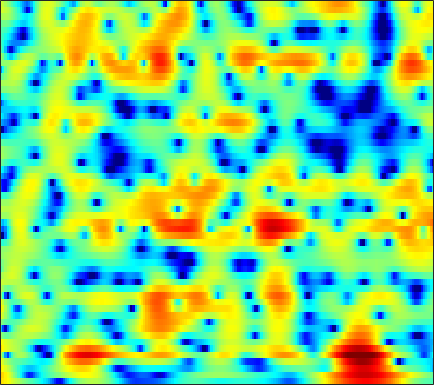

Source data for this figure (header and first rows):
5.5471, 5.2123, 4.7186, 4.1731, 3.7422, 3.1436, 2.5313, 2.0613, 1.4369, 0.81797, 0.2157, -0.22781, -0.79016, -1.3336, -1.7316, -2.2538, -2.7797, -3.1917, -3.788, -4.4666, -5.2474, -5.9354, -7.041, -8.4224
6.101, 5.558, 4.739, 3.801, 3.013, 1.838, 0.5017, -0.6236, -2.319, -4.287, -6.586, -8.519, -11.08, -12.44, -11.92, -10.05, -8.078, -6.8, -5.375, -4.234, -3.308, -2.726, -2.067, -1.51
4.697, 4.099, 3.227, 2.295, 1.546, 0.4906, -0.6267, -1.498, -2.691, -3.872, -4.961, -5.642, -6.294, -6.557, -6.491, -6.119, -5.529, -5.014, -4.271, -3.519, -2.767, -2.212, -1.48, -0.7454
3.739, 2.785, 1.598, 0.6044, 0.02618, -0.5294, -0.8966, -1.113, -1.377, -1.644, -1.942, -2.189, -2.558, -2.969, -3.289, -3.714, -4.13, -4.418, -4.748, -4.884, -4.787, -4.505, -3.799, -2.764
2.184, -1.213, -8.004, -11.46, -6.54, -2.514, -0.338, 0.6003, 1.256, 1.414, 1.171, 0.7535, -0.06989, -1.178, -2.165, -3.655, -5.253, -6.561, -8.374, -10.4, -13.35, -17.36, -29.99, -13.98
5.231, 4.445, 3.555, 2.899, 2.552, 2.216, 1.935, 1.688, 1.258, 0.6429, -0.2093, -1.031, -2.418, -4.221, -5.93, -8.851, -12.88, -16.13, -17.02, -14.4, -11.9, -10.4, -8.613, -6.86
4.383, 3.853, 3.238, 2.732, 2.419, 2.068, 1.761, 1.54, 1.225, 0.8533, 0.3997, -0.004364, -0.6254, -1.332, -1.892, -2.621, -3.255, -3.617, -3.906, -4.012, -3.976, -3.876, -3.658, -3.374
0.6995, -0.1936, -0.9015, -0.9647, -0.6877, -0.1052, 0.5177, 0.9431, 1.406, 1.734, 1.93, 2.004, 2.009, 1.928, 1.81, 1.644, 1.4, 1.165, 0.8291, 0.4738, 0.08224, -0.2587, -0.8009, -1.472
-6.205, -11.12, -15.5, -9.134, -5.932, -3.156, -1.315, -0.3023, 0.7215, 1.482, 2.055, 2.39, 2.722, 2.953, 3.043, 3.08, 3.015, 2.889, 2.627, 2.249, 1.737, 1.259, 0.4722, -0.5237
0.5167, -0.3648, -1.234, -1.703, -1.833, -1.786, -1.572, -1.333, -0.9254, -0.4273, 0.1305, 0.5612, 1.107, 1.574, 1.853, 2.115, 2.28, 2.329, 2.268, 2.046, 1.669, 1.294, 0.6781, -0.0729
3.45, 2.428, 1.004, -0.5045, -1.699, -3.385, -5.019, -5.9, -6.058, -4.982, -3.368, -2.169, -0.7765, 0.3622, 1.032, 1.68, 2.097, 2.288, 2.38, 2.307, 2.096, 1.856, 1.429, 0.8829
4.549, 3.354, 1.621, -0.3118, -1.973, -4.64, -8.037, -10.91, -11.79, -8.173, -4.806, -2.917, -1.045, 0.2267, 0.9271, 1.563, 1.874, 1.929, 1.839, 1.663, 1.441, 1.249, 0.9909, 0.7318
3.627, 2.205, 0.4789, -0.8203, -1.427, -1.809, -1.865, -1.735, -1.303, -0.6258, 0.1449, 0.7058, 1.307, 1.696, 1.774, 1.645, 1.194, 0.6217, -0.4119, -1.659, -2.859, -3.399, -3.311, -2.499
0.6374, -2.924, -11.11, -17.06, -8.484, -3.635, -1.042, 0.247, 1.467, 2.31, 2.856, 3.112, 3.258, 3.176, 2.914, 2.261, 1.261, 0.2239, -1.748, -4.817, -9.604, -14.06, -11.16, -5.977
1.917, 0.8036, -0.4036, -0.9153, -0.8025, -0.2466, 0.4397, 0.9228, 1.419, 1.699, 1.783, 1.742, 1.513, 1.171, 0.8598, 0.3318, -0.282, -0.7737, -1.465, -2.082, -2.524, -2.668, -2.482, -1.965
2.554, 2.354, 2.17, 2.059, 2.016, 1.979, 1.922, 1.825, 1.574, 1.157, 0.5625, -0.02602, -0.9155, -1.903, -2.563, -3.172, -3.4, -3.308, -2.913, -2.386, -1.884, -1.519, -1.066, -0.6963
1.083, 1.664, 2.304, 2.751, 2.952, 3.057, 2.962, 2.731, 2.201, 1.38, 0.1781, -1.042, -3.203, -6.4, -9.883, -16.25, -13.85, -9.61, -5.927, -3.609, -2.03, -1.151, -0.3155, 0.2233
-1.582, -0.1777, 1.15, 2.036, 2.477, 2.802, 2.855, 2.727, 2.345, 1.688, 0.7502, -0.1384, -1.557, -3.233, -4.469, -5.543, -5.511, -4.834, -3.565, -2.395, -1.416, -0.8398, -0.2894, 0.05672
-0.668, 0.03575, 0.8362, 1.454, 1.808, 2.118, 2.252, 2.251, 2.105, 1.808, 1.39, 1.004, 0.4349, -0.1103, -0.5023, -0.9096, -1.145, -1.22, -1.242, -1.194, -1.141, -1.152, -1.22, -1.344
0.6468, 0.8253, 1.114, 1.42, 1.628, 1.871, 2.053, 2.13, 2.15, 2.083, 1.921, 1.755, 1.466, 1.161, 0.9118, 0.5542, 0.2037, -0.06956, -0.4593, -0.8763, -1.38, -1.827, -2.49, -3.271
0.532, 0.4933, 0.626, 0.9284, 1.212, 1.616, 1.992, 2.221, 2.442, 2.547, 2.531, 2.452, 2.259, 1.959, 1.713, 1.335, 0.9006, 0.5484, 0.03295, -0.5932, -1.356, -2.036, -3.2, -4.749
-2.943, -3.089, -2.475, -1.343, -0.3903, 0.7905, 1.752, 2.317, 2.854, 3.126, 3.168, 3.046, 2.75, 2.286, 1.896, 1.384, 0.8908, 0.5708, 0.1919, -0.2291, -0.6894, -1.136, -1.961, -3.036
-20.98, -20.45, -9.682, -5.028, -2.626, -0.1954, 1.531, 2.464, 3.268, 3.593, 3.46, 3.064, 2.193, 0.9783, -0.131, -1.516, -2.332, -2.433, -2.031, -1.405, -0.9075, -0.7098, -0.542, -0.5443
-9.443, -10.52, -8.615, -5.132, -2.653, 0.006529, 1.975, 3.023, 3.847, 4.097, 3.734, 3.062, 1.458, -1.023, -3.888, -10.53, -29.96, -12.76, -6.779, -4.044, -2.716, -2.119, -1.595, -1.196
-5.682, -6.963, -5.426, -2.582, -0.6683, 1.344, 2.82, 3.589, 4.194, 4.367, 4.092, 3.623, 2.511, 1.099, -0.1278, -1.772, -2.952, -3.489, -3.832, -4.209, -5.073, -5.896, -7.516, -8.69
1.197, 0.8982, 0.8689, 1.236, 1.652, 2.248, 2.798, 3.105, 3.381, 3.422, 3.225, 2.934, 2.368, 1.559, 0.8949, -0.1202, -1.201, -2.079, -3.364, -4.964, -6.891, -8.881, -12.23, -15.85
2.086, 1.905, 1.824, 1.895, 2.021, 2.259, 2.505, 2.674, 2.825, 2.853, 2.743, 2.538, 2.19, 1.635, 1.117, 0.2988, -0.6901, -1.511, -2.776, -4.125, -5.636, -6.735, -8.062, -9.037
0.9535, 0.8448, 0.8693, 1.048, 1.274, 1.667, 2.088, 2.398, 2.734, 2.981, 3.095, 3.078, 2.871, 2.531, 2.129, 1.449, 0.5687, -0.2058, -1.396, -2.761, -4.269, -5.479, -7.249, -9.096
-2.715, -2.881, -2.697, -2.058, -1.338, -0.2791, 0.7959, 1.549, 2.411, 3.114, 3.597, 3.854, 3.924, 3.807, 3.549, 2.997, 2.202, 1.43, 0.2235, -1.271, -2.938, -4.43, -6.576, -9.084
-11.08, -13.32, -13.86, -10.06, -7.202, -4.21, -1.85, -0.4241, 1.187, 2.437, 3.39, 3.921, 4.399, 4.543, 4.471, 4.084, 3.402, 2.655, 1.35, -0.2953, -2.374, -4.097, -6.566, -8.691
-11.85, -13.19, -13.56, -11.51, -9.525, -6.979, -4.631, -2.971, -0.9025, 0.8666, 2.325, 3.123, 3.943, 4.405, 4.535, 4.418, 3.948, 3.369, 2.226, 0.5975, -1.623, -3.9, -8.332, -16.64
-7.368, -8.274, -9.78, -11.66, -13.36, -14.08, -11.01, -7.981, -4.57, -1.997, -0.08115, 1.044, 2.074, 2.775, 3.071, 3.238, 3.132, 2.905, 2.4, 1.654, 0.7014, -0.1228, -1.143, -1.852
-3.999, -5.091, -6.904, -9.225, -11.11, -12.36, -10.34, -8.036, -5.348, -3.339, -1.878, -1.06, -0.2895, 0.1938, 0.4289, 0.6582, 0.8421, 0.9696, 1.128, 1.282, 1.37, 1.455, 1.548, 1.702
-0.524, -1.194, -2.06, -2.841, -3.282, -3.578, -3.511, -3.259, -2.86, -2.469, -2.299, -2.376, -2.647, -3.153, -3.533, -3.867, -3.626, -3.055, -1.955, -0.7569, 0.3393, 1.064, 1.831, 2.454
1.338, 0.8987, 0.3472, -0.1386, -0.4572, -0.8015, -1.081, -1.282, -1.586, -2.019, -2.681, -3.413, -4.885, -7.205, -9.9, -16.21, -18.08, -11.72, -6.6, -3.405, -1.166, 0.07833, 1.365, 2.287
1.031, 0.6592, 0.2137, -0.1568, -0.3897, -0.6705, -0.9354, -1.156, -1.486, -1.952, -2.565, -3.126, -4.166, -5.429, -6.491, -7.561, -7.41, -6.379, -4.415, -2.493, -0.8398, 0.1641, 1.266, 2.073
-1.132, -1.512, -1.837, -2.001, -2.046, -2.048, -2.024, -1.997, -1.996, -2.023, -2.118, -2.224, -2.384, -2.512, -2.556, -2.446, -2.113, -1.691, -0.9658, -0.1452, 0.6614, 1.212, 1.817, 2.268
-5.869, -6.162, -5.919, -5.379, -4.95, -4.386, -3.851, -3.456, -2.96, -2.466, -2.028, -1.765, -1.388, -1.059, -0.7757, -0.3719, 0.1029, 0.5031, 1.074, 1.662, 2.182, 2.525, 2.829, 2.96
-27.42, -16.41, -11.36, -9.173, -8.3, -7.502, -6.684, -5.949, -4.783, -3.665, -2.654, -1.997, -1.347, -0.8218, -0.4713, 0.02524, 0.6427, 1.177, 1.964, 2.752, 3.454, 3.858, 4.197, 4.22
-7.386, -8.243, -8.981, -10.12, -11.67, -14.91, -16.4, -13.2, -8.887, -6.024, -4.248, -3.395, -2.966, -2.996, -3.258, -3.472, -2.94, -1.913, -0.0815, 1.733, 3.249, 4.102, 4.895, 5.234
-4.582, -5.556, -6.831, -8.332, -9.686, -11.47, -11.92, -10.72, -8.394, -6.49, -5.32, -5.033, -5.343, -6.758, -8.971, -15.43, -22.55, -11.18, -4.911, -1.269, 1.179, 2.48, 3.741, 4.508
-6.41, -6.352, -6.227, -6.141, -6.117, -6.015, -5.798, -5.506, -5.019, -4.585, -4.288, -4.26, -4.443, -4.947, -5.401, -5.768, -5.41, -4.526, -2.832, -1.044, 0.5607, 1.577, 2.65, 3.442
-10.51, -8.058, -6.069, -4.834, -4.192, -3.599, -3.161, -2.93, -2.71, -2.575, -2.568, -2.575, -2.684, -2.777, -2.775, -2.647, -2.288, -1.851, -1.094, -0.2044, 0.7175, 1.395, 2.168, 2.808
-4.881, -4.091, -3.075, -2.263, -1.789, -1.34, -1.063, -0.9638, -0.9685, -1.102, -1.365, -1.622, -2.017, -2.362, -2.558, -2.655, -2.474, -2.157, -1.521, -0.7188, 0.1344, 0.7711, 1.567, 2.22
0.08111, 0.08377, 0.2245, 0.4299, 0.5696, 0.6943, 0.6771, 0.5726, 0.2716, -0.2456, -0.9588, -1.688, -2.803, -4.119, -5.152, -6.197, -6.42, -5.905, -4.606, -3.086, -1.631, -0.681, 0.4497, 1.356
1.434, 1.367, 1.452, 1.637, 1.764, 1.861, 1.808, 1.636, 1.198, 0.4665, -0.6098, -1.723, -3.674, -6.513, -9.595, -16.82, -26.17, -15, -9.233, -5.964, -3.671, -2.352, -0.9358, 0.2116
-1.267, -0.6666, 0.3683, 1.288, 1.827, 2.308, 2.547, 2.538, 2.281, 1.729, 0.8237, -0.03926, -1.594, -3.501, -5.044, -6.929, -7.963, -7.937, -7.099, -5.889, -4.568, -3.515, -2.241, -1.109
-8.218, -3.925, -0.8872, 0.8738, 1.764, 2.566, 3.062, 3.278, 3.356, 3.194, 2.752, 2.27, 1.343, 0.1732, -0.8442, -2.374, -4.103, -5.515, -7.471, -8.641, -7.824, -6.243, -4.244, -2.802
0.5131, 0.4206, 0.552, 0.7793, 1.027, 1.453, 1.994, 2.431, 2.965, 3.288, 3.437, 3.354, 2.965, 2.271, 1.529, 0.1281, -1.909, -4.005, -8.168, -13.43, -10.77, -7.094, -4.22, -2.913
1.185, -0.2784, -2.484, -4.861, -6.244, -6.095, -4.221, -2.682, -0.9461, 0.3114, 1.173, 1.521, 1.827, 1.847, 1.657, 1.197, 0.5515, -0.0103, -0.7296, -1.15, -1.079, -0.7467, -0.2354, 0.03243
-1.37, -3.288, -6.55, -11.09, -15.04, -14.79, -10.54, -8.193, -6.034, -4.486, -3.425, -2.714, -1.949, -1.324, -0.9357, -0.5094, -0.1732, 0.02515, 0.277, 0.524, 0.8127, 1.027, 1.361, 1.669
-2.112, -3.311, -4.981, -6.576, -7.58, -8.427, -8.752, -8.824, -8.835, -8.727, -8.189, -7.5, -6.361, -5.036, -4.026, -2.8, -1.748, -1.06, -0.2591, 0.4332, 1.028, 1.42, 1.884, 2.317
-1.94, -2.622, -3.635, -4.739, -5.625, -6.915, -8.419, -9.807, -12.19, -15.46, -17.67, -16.08, -11.9, -8.478, -6.473, -4.334, -2.641, -1.583, -0.4261, 0.5209, 1.29, 1.78, 2.304, 2.731
-1.575, -1.798, -2.3, -3.042, -3.758, -4.966, -6.53, -7.954, -10.28, -13.05, -14.61, -13.55, -10.59, -7.705, -5.848, -3.777, -2.075, -1.005, 0.1959, 1.15, 1.888, 2.311, 2.726, 2.976
-0.7288, -0.4799, -0.4945, -0.8496, -1.311, -2.122, -3.094, -3.878, -4.918, -5.703, -6.104, -6.082, -5.45, -4.389, -3.442, -2.081, -0.7373, 0.1843, 1.269, 2.123, 2.72, 2.984, 3.115, 2.972
1.227, 1.485, 1.494, 1.193, 0.8024, 0.08983, -0.7893, -1.545, -2.598, -3.606, -4.562, -5.016, -5.103, -4.451, -3.552, -2.02, -0.4191, 0.6874, 1.919, 2.838, 3.412, 3.592, 3.457, 2.868
2.842, 2.687, 2.298, 1.713, 1.157, 0.2522, -0.845, -1.801, -3.305, -5.258, -7.899, -10.54, -15.21, -13.14, -8.883, -4.681, -1.747, -0.09169, 1.568, 2.715, 3.403, 3.637, 3.545, 2.981
2.624, 2.108, 1.298, 0.3211, -0.5265, -1.727, -2.943, -3.828, -5.009, -6.331, -7.761, -8.872, -9.889, -8.802, -6.831, -4.018, -1.649, -0.215, 1.269, 2.33, 2.996, 3.27, 3.37, 3.152
